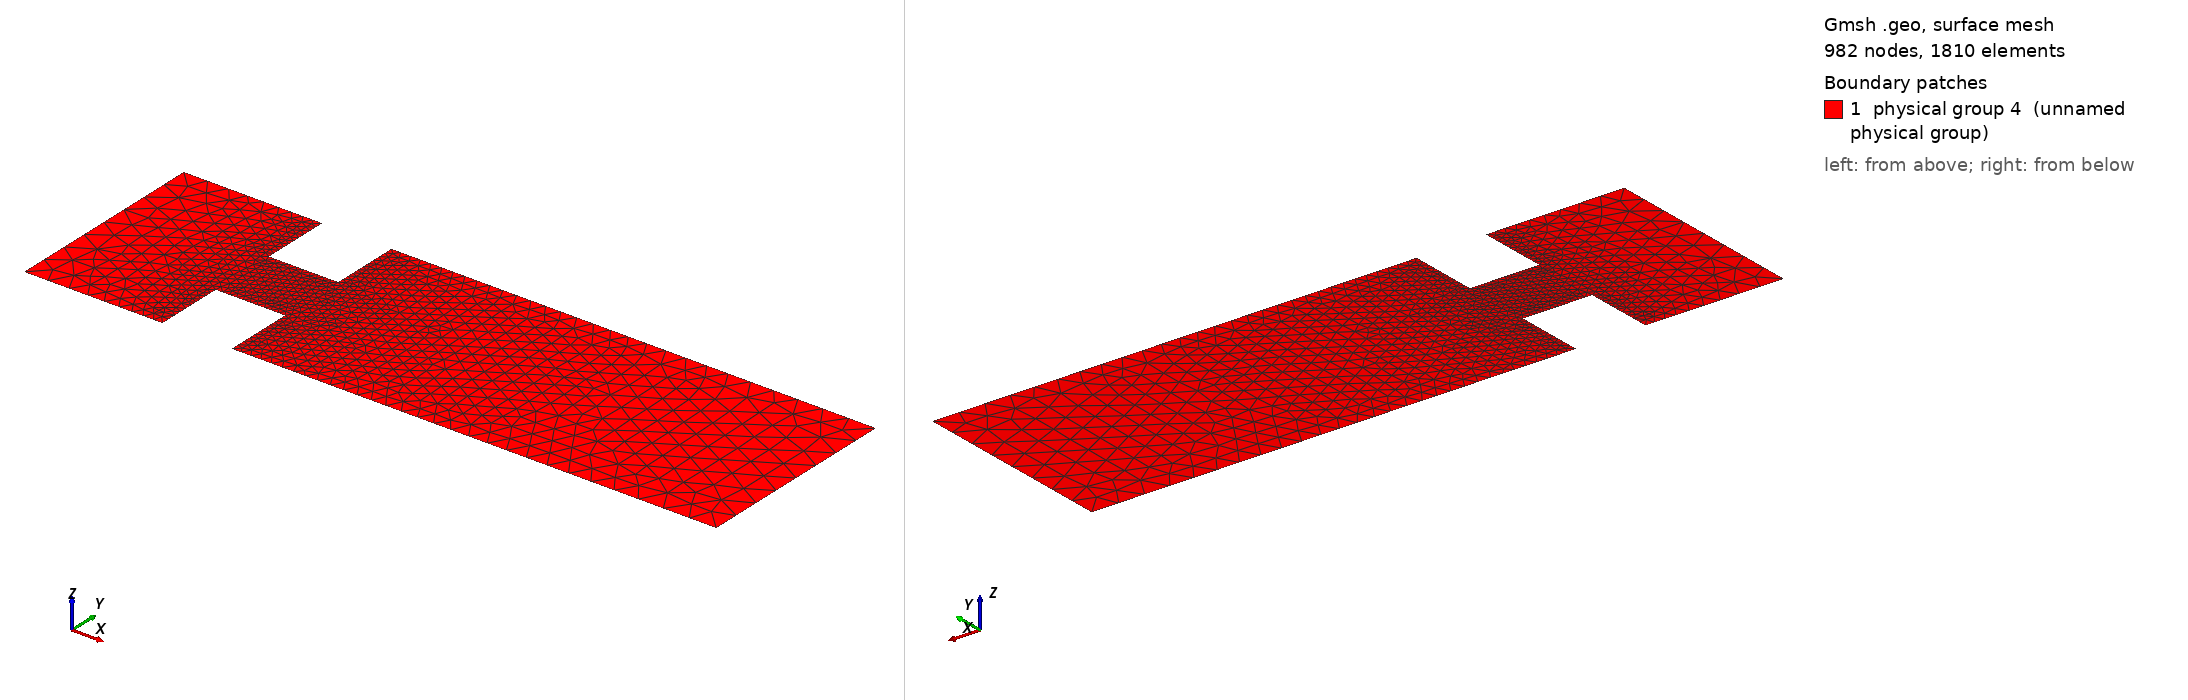

Gmsh geometry script, surface-meshed: 982 nodes, 1810 surface elements. Boundary patches (legend numbers): 1 physical group 4 (unnamed physical group). Left view from above one corner, right view from below the opposite corner. Legend entries are the model's physical surfaces. The drawing asked Gmsh for element sizes between 1% and 20% of the model's largest extent; the script's own settings can give other sizes.

=== domain.geo (drawn) ===

s=0.2;

d=0.5;

Point(1) = {0  , 0  , 0, s};
Point(2) = {1  , 0  , 0, s/3};
Point(3) = {1  , 0.5, 0, s/6};
Point(4) = {1.5, 0.5, 0, s/6};
Point(5) = {1.5, 0  , 0, s/3};
Point(6) = {5.0, 0  , 0, s};

Point(7) = {0  , 2-d  , 0, s};
Point(8) = {1  , 2-d  , 0, s/3};
Point(9) = {1  , 1.5-d, 0, s/6};
Point(10)= {1.5, 1.5-d, 0, s/6};
Point(11)= {1.5, 2-d  , 0, s/3};
Point(12)= {5.0, 2-d  , 0, s};

Line(1) = {1, 2};
Line(2) = {2, 3};
Line(3) = {3, 4};
Line(4) = {4, 5};
Line(5) = {5, 6};
Line(6) = {6, 12};
Line(7) = {12, 11};
Line(8) = {11, 10};
Line(9) = {10, 9};
Line(10) = {9, 8};
Line(11) = {8, 7};
Line(12) = {7, 1};

Line Loop(13) = {1, 2, 3, 4, 5, 6, 7, 8, 9, 10, 11, 12};
Plane Surface(14) = {13};




Physical Line(1) = {12}; // left
Physical Line(2) = {1, 2, 3, 4, 5, 7, 8, 9, 10, 11}; // top-bottom
Physical Line(3) = {6}; // right
Physical Surface(4) = {14}; // volume
